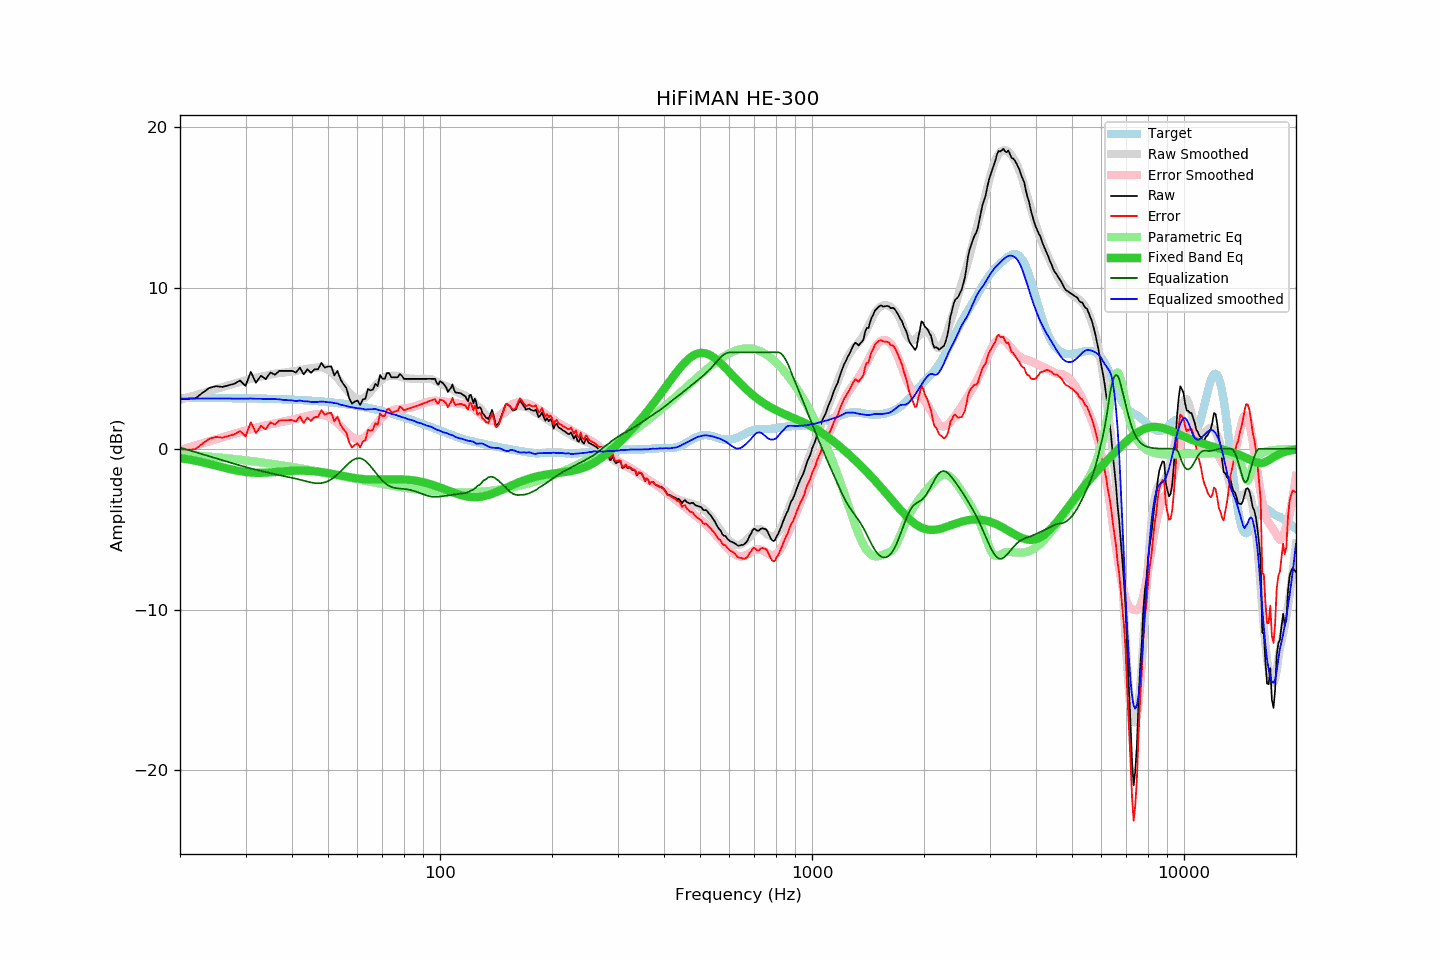

The file beside this chart, header and first rows:
frequency, raw, error, smoothed, error_smoothed, equalization, parametric_eq, equalized_raw, equalized_smoothed, target
20, 3.10, -0.07, 3.05, -0.08, 0.08, -0.57, 3.18, 3.13, 3.17
21, 3.11, -0.06, 3.20, 0.06, -0.06, -0.65, 3.04, 3.13, 3.17
22, 3.14, -0.03, 3.34, 0.21, -0.21, -0.74, 2.93, 3.13, 3.16
23, 3.49, 0.32, 3.47, 0.34, -0.34, -0.84, 3.15, 3.13, 3.16
24, 3.79, 0.63, 3.60, 0.47, -0.47, -0.94, 3.32, 3.13, 3.16
25, 3.90, 0.74, 3.72, 0.59, -0.59, -1.04, 3.30, 3.13, 3.16
26, 3.85, 0.69, 3.84, 0.71, -0.71, -1.14, 3.13, 3.13, 3.15
27, 3.95, 0.80, 3.95, 0.83, -0.83, -1.24, 3.12, 3.12, 3.15
28, 4.05, 0.90, 4.06, 0.93, -0.93, -1.32, 3.11, 3.12, 3.15
29, 4.25, 1.10, 4.16, 1.04, -1.04, -1.39, 3.21, 3.12, 3.14
30, 3.91, 0.77, 4.25, 1.13, -1.13, -1.44, 2.77, 3.12, 3.14
31, 4.79, 1.65, 4.35, 1.22, -1.22, -1.48, 3.56, 3.13, 3.13
32, 4.11, 0.98, 4.41, 1.30, -1.30, -1.49, 2.80, 3.11, 3.13
33, 4.55, 1.43, 4.49, 1.38, -1.38, -1.50, 3.17, 3.11, 3.12
34, 4.33, 1.21, 4.54, 1.45, -1.45, -1.49, 2.88, 3.09, 3.11
35, 4.75, 1.64, 4.62, 1.52, -1.52, -1.47, 3.23, 3.10, 3.10
36, 4.61, 1.51, 4.67, 1.58, -1.58, -1.45, 3.02, 3.09, 3.10
37, 4.85, 1.76, 4.72, 1.64, -1.64, -1.42, 3.20, 3.08, 3.09
38, 4.85, 1.77, 4.73, 1.70, -1.70, -1.40, 3.15, 3.03, 3.08
39, 4.85, 1.78, 4.77, 1.75, -1.75, -1.38, 3.09, 3.02, 3.07
40, 4.85, 1.79, 4.82, 1.80, -1.80, -1.37, 3.04, 3.01, 3.06
41, 4.75, 1.70, 4.82, 1.86, -1.86, -1.36, 2.89, 2.96, 3.05
42, 5.05, 2.01, 4.92, 1.92, -1.92, -1.36, 3.13, 3.00, 3.03
43, 4.63, 1.60, 4.93, 1.98, -1.98, -1.36, 2.65, 2.95, 3.02
44, 4.95, 1.94, 4.98, 2.04, -2.04, -1.37, 2.91, 2.95, 3.01
45, 4.73, 1.73, 5.01, 2.09, -2.09, -1.38, 2.63, 2.92, 2.99
46, 4.95, 1.97, 5.04, 2.13, -2.13, -1.40, 2.81, 2.91, 2.98
47, 4.95, 1.98, 5.06, 2.14, -2.14, -1.42, 2.80, 2.92, 2.96
48, 5.35, 2.40, 5.07, 2.13, -2.13, -1.45, 3.22, 2.94, 2.94
49, 5.05, 2.12, 5.01, 2.09, -2.09, -1.48, 2.96, 2.92, 2.93
50, 5.12, 2.21, 4.91, 2.01, -2.01, -1.51, 3.10, 2.90, 2.91
51, 5.13, 2.24, 4.79, 1.90, -1.90, -1.55, 3.22, 2.88, 2.89
52, 4.57, 1.70, 4.60, 1.76, -1.76, -1.59, 2.80, 2.84, 2.87
53, 4.85, 2.00, 4.42, 1.60, -1.60, -1.62, 3.25, 2.82, 2.84
54, 4.33, 1.50, 4.15, 1.41, -1.41, -1.66, 2.91, 2.74, 2.82
55, 4.02, 1.22, 3.93, 1.23, -1.23, -1.70, 2.79, 2.70, 2.80
56, 3.79, 1.01, 3.70, 1.04, -1.04, -1.73, 2.75, 2.66, 2.77
57, 3.14, 0.39, 3.49, 0.87, -0.87, -1.77, 2.26, 2.61, 2.75
58, 2.81, 0.08, 3.32, 0.74, -0.74, -1.80, 2.07, 2.58, 2.72
59, 2.94, 0.24, 3.18, 0.64, -0.64, -1.82, 2.30, 2.54, 2.70
60, 3.01, 0.34, 3.10, 0.59, -0.59, -1.85, 2.42, 2.52, 2.67
61, 2.73, 0.09, 3.10, 0.59, -0.59, -1.87, 2.14, 2.51, 2.64
62, 3.07, 0.46, 3.13, 0.65, -0.65, -1.88, 2.42, 2.49, 2.61
63, 3.11, 0.53, 3.20, 0.76, -0.76, -1.89, 2.35, 2.44, 2.58
64, 3.72, 1.17, 3.36, 0.91, -0.91, -1.90, 2.81, 2.45, 2.55
65, 3.64, 1.12, 3.54, 1.08, -1.08, -1.91, 2.56, 2.46, 2.51
66, 3.68, 1.19, 3.73, 1.26, -1.26, -1.91, 2.41, 2.46, 2.48
67, 4.04, 1.59, 3.93, 1.45, -1.45, -1.92, 2.58, 2.47, 2.45
68, 3.91, 1.49, 4.08, 1.64, -1.64, -1.91, 2.27, 2.44, 2.41
69, 4.59, 2.21, 4.20, 1.82, -1.82, -1.91, 2.77, 2.39, 2.38
70, 4.37, 2.02, 4.33, 1.97, -1.97, -1.91, 2.39, 2.36, 2.34
71, 4.35, 2.04, 4.44, 2.11, -2.11, -1.91, 2.24, 2.33, 2.31
72, 4.71, 2.44, 4.49, 2.22, -2.22, -1.90, 2.48, 2.27, 2.27
73, 4.71, 2.48, 4.53, 2.31, -2.31, -1.90, 2.40, 2.22, 2.23
74, 4.45, 2.25, 4.54, 2.37, -2.37, -1.90, 2.08, 2.17, 2.19
75, 4.45, 2.29, 4.56, 2.41, -2.41, -1.90, 2.03, 2.15, 2.15
76, 4.45, 2.33, 4.55, 2.44, -2.44, -1.89, 2.00, 2.11, 2.11
77, 4.45, 2.37, 4.52, 2.46, -2.46, -1.90, 1.98, 2.06, 2.07
78, 4.66, 2.62, 4.50, 2.48, -2.48, -1.90, 2.18, 2.02, 2.03
79, 4.54, 2.54, 4.45, 2.49, -2.49, -1.90, 2.05, 1.96, 1.99
... 553 more rows
